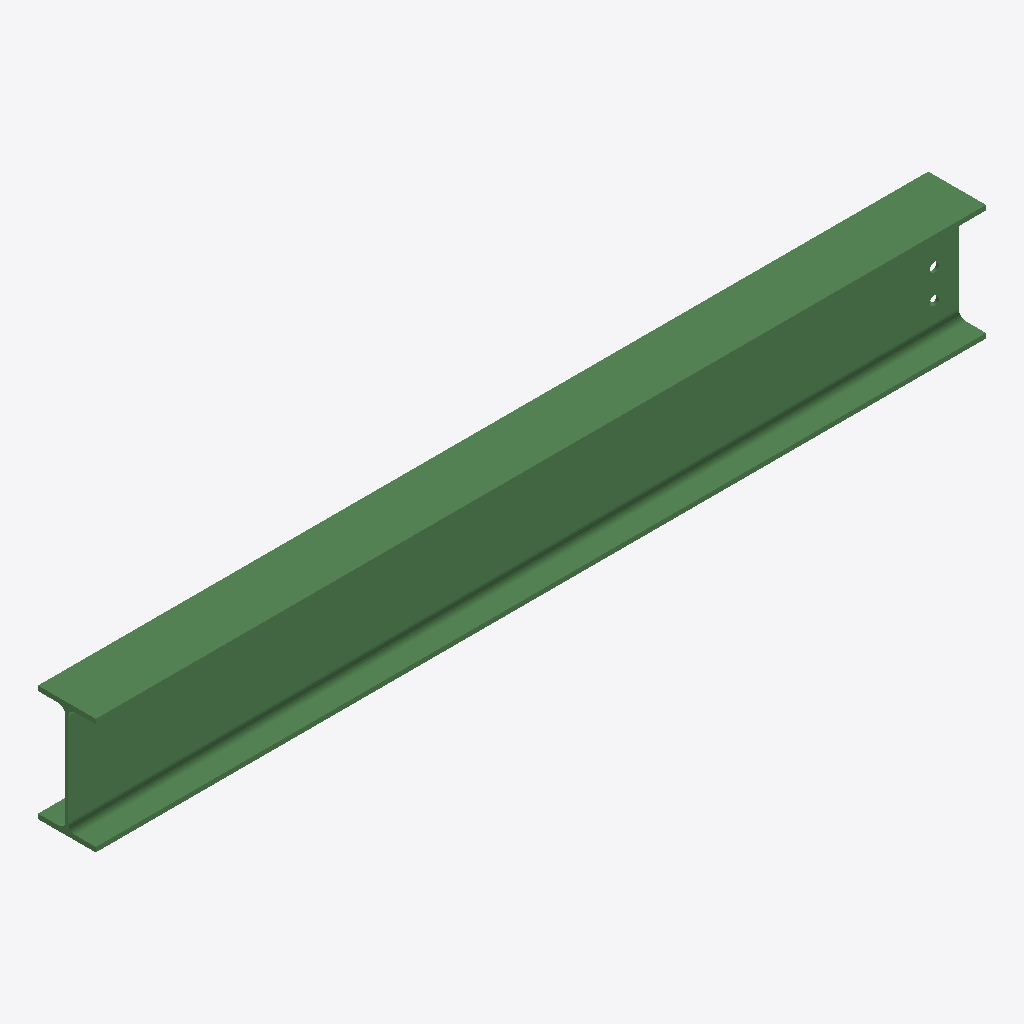
Isometric view of an IFC building model (IFC-SPF (STEP), schema IFC2X3, length unit millimetre), seen from the south-west, elements coloured by IFC class: 1 beam (green).
Extent 1.8 m × 0.1 m × 0.2 m (x, y, z). Storeys (1): Undefined at 0.00 m. Elements (1): 1 IfcBeam.

HEADER;
FILE_DESCRIPTION(('ViewDefinition[AISC_Steel_Detailing]','Option [BaseQuantities:Off]','Option [GridExport:On]','Option [Assemblies:Off]','Option [Bolts:On]','Option [Rebars:On]','Option [PourObjects:Off]','Option [Welds:On]','Option [SurfaceTreatments:On]','Option [LocationBy:0]','Option [ViewColors:Off]','Option [SectionedSpine:Off]','[2 more]'),'2;1');
FILE_NAME('b_700_Qty_2.ifc','2026-05-16T11:53:01',('GIOVANNIPC\\gcorrea'),('Structural Designer'),'IFC Database version: Work','Tekla Structures 2020 Service Pack 5, IFC Export','');
FILE_SCHEMA(('IFC2X3'));
ENDSEC;
DATA;
#37=IFCPROJECT('2G7ZFDNE16yBDU14FA92Me',#5,'Proyecto',$,$,$,$,(#11),#36);
#39=IFCSITE('2xvEzEinjBTea80yOTcujY',#5,'Obra',$,$,#38,$,$,.ELEMENT.,$,$,$,$,$);
#41=IFCBUILDING('2vpwlqqVP5NOixjQ6cK43N',#5,'Undefined',$,$,#40,$,$,.ELEMENT.,$,$,$);
#43=IFCBUILDINGSTOREY('29hdEUCErFze9E_VIAceOd',#5,'Undefined',$,$,#42,$,$,.ELEMENT.,0.0);
#64=IFCBEAM('3lcMkwYn90588rcO6XVtzu',#44,'BEAM','IPE240','IPE240',#47,#63,'IDef996bba-8b12-4014-8235-9981a17f7f78');
ENDSEC;
